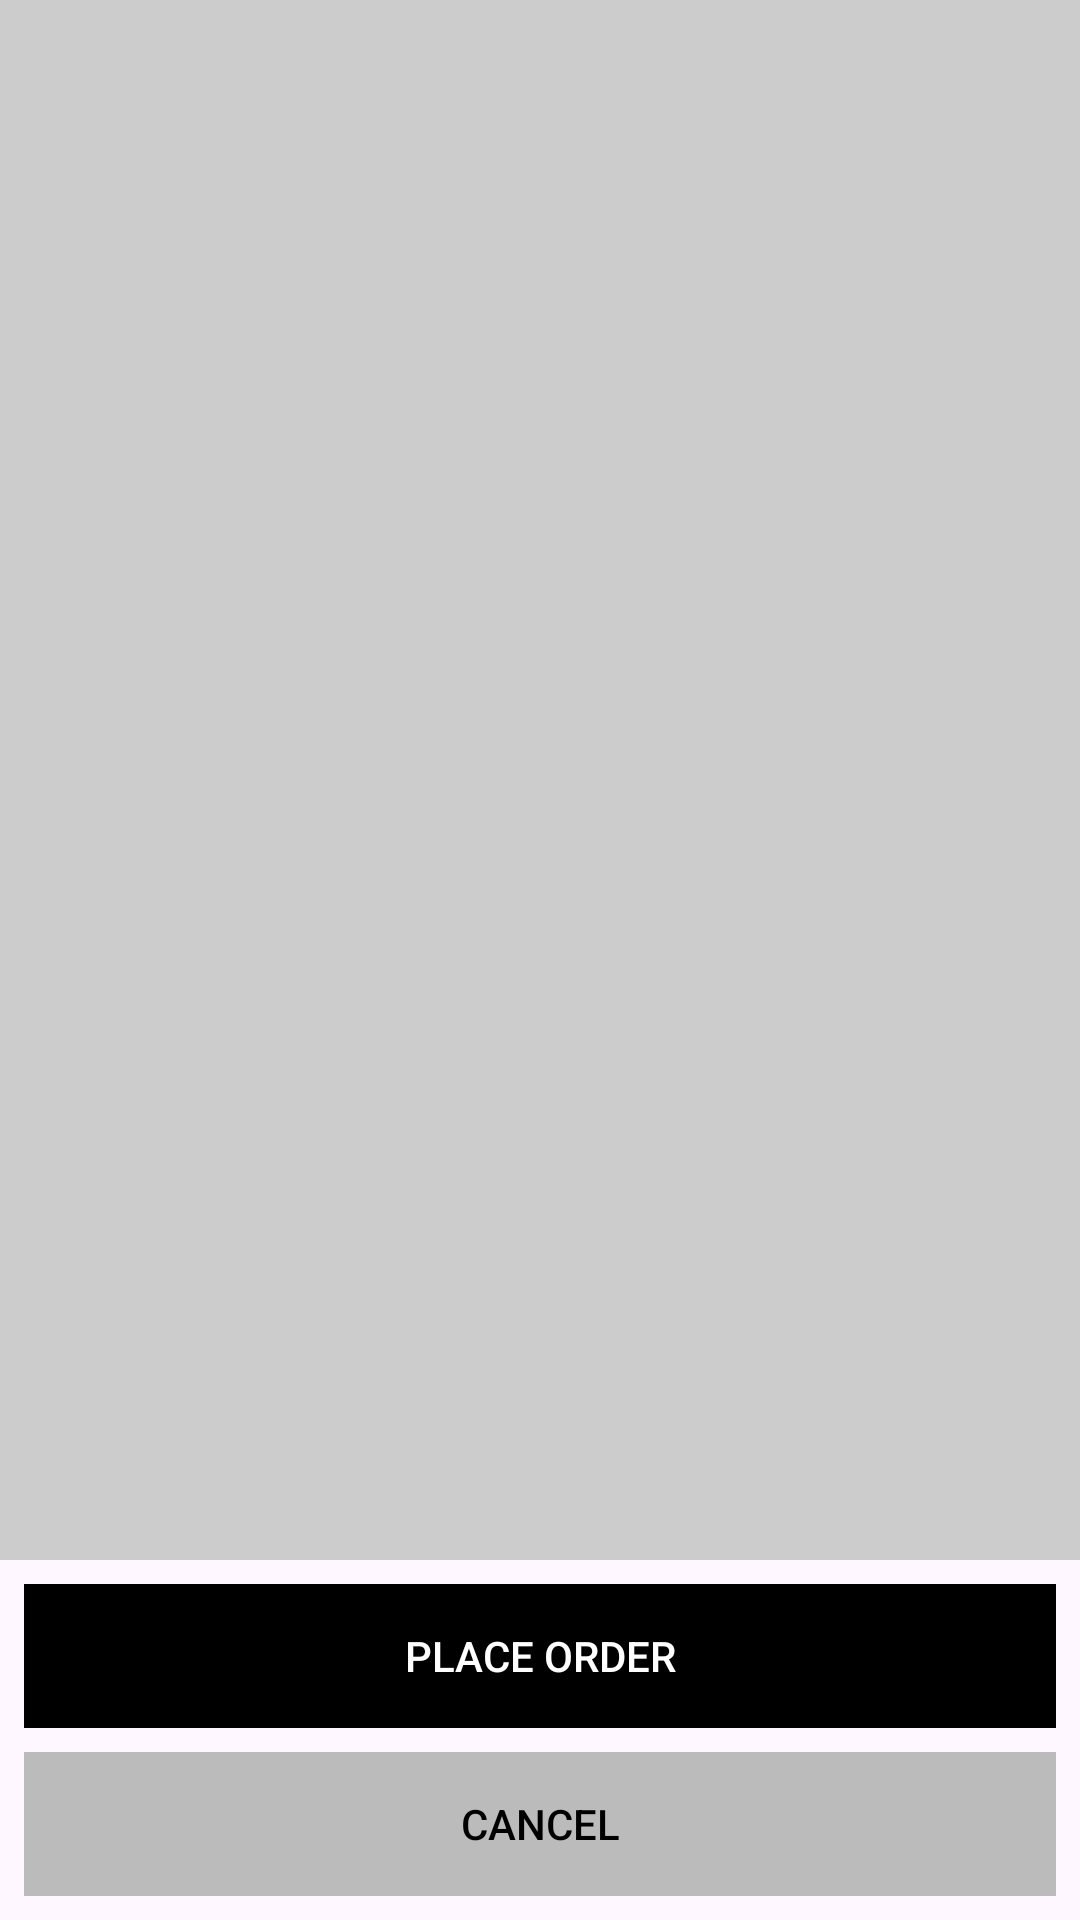

Reconstruct the res/layout file that produces this screen, plus the resources it refers to.
<!-- AndroidManifest.xml: application theme Theme.KingsChefs -->
<!-- res/layout/fragment_home.xml -->
<?xml version="1.0" encoding="utf-8"?>
<androidx.constraintlayout.widget.ConstraintLayout xmlns:android="http://schemas.android.com/apk/res/android"
    xmlns:tools="http://schemas.android.com/tools"
    android:layout_width="match_parent"
    android:layout_height="match_parent"
    xmlns:app="http://schemas.android.com/apk/res-auto"
    tools:context=".HomeFragment">

    
    <androidx.recyclerview.widget.RecyclerView
        android:id="@+id/recyclerHome"
        android:layout_width="match_parent"
        android:background="#CCCCCC"
        android:layout_height="0dp"
        android:layout_marginBottom="8dp"
        app:layout_constraintTop_toTopOf="parent"
        app:layout_constraintBottom_toTopOf="@+id/proceedButton"
        app:layout_constraintVertical_bias="0.0"
        tools:layout_editor_absoluteX="-16dp" />

    
    <androidx.appcompat.widget.AppCompatButton
        android:id="@+id/proceedButton"
        style="@style/Widget.AppCompat.Button.Borderless.Colored"
        android:layout_width="0dp"
        android:layout_height="wrap_content"
        android:layout_margin="8dp"
        android:background="@color/black"
        android:backgroundTint="#000000"
        android:text="Place Order"
        android:textColor="@color/white"
        app:layout_constraintStart_toStartOf="parent"
        app:layout_constraintEnd_toEndOf="parent"
        app:layout_constraintBottom_toTopOf="@+id/cancelButton" />

    
    <androidx.appcompat.widget.AppCompatButton
        android:id="@+id/cancelButton"
        style="@style/Widget.AppCompat.Button.Borderless.Colored"
        android:layout_width="0dp"
        android:layout_height="wrap_content"
        android:layout_margin="8dp"
        android:background="@color/black"
        android:backgroundTint="#bbbbbb"
        android:text="Cancel"
        android:textColor="@color/black"
        app:layout_constraintStart_toStartOf="parent"
        app:layout_constraintEnd_toEndOf="parent"
        app:layout_constraintBottom_toBottomOf="parent" />

</androidx.constraintlayout.widget.ConstraintLayout>
<!-- resources referenced by this layout -->
<resources>
  <style name="Theme.KingsChefs" parent="Base.Theme.KingsChefs" />
  <style name="Base.Theme.KingsChefs" parent="Theme.Material3.Light.NoActionBar">
          
          
      </style>
  <!-- not gathered from this repository: default colours our renderer supplied (Android Studio template values) -->
  <color name="black">#FF000000</color>
  <color name="white">#FFFFFFFF</color>
</resources>
